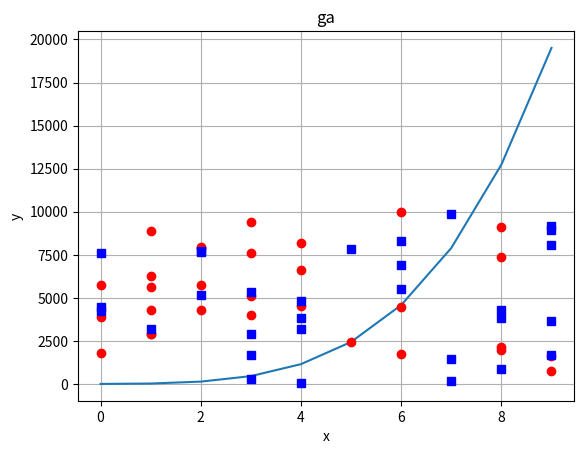

Here is the Python script that generated this plot:
import random
import operator
import matplotlib
import matplotlib.pyplot as plt
import numpy as np
from random import randrange

#punkt - koordynaty x, y, oraz grupa 0 lub 41
# point[0] = x
# point[1] = y
# point[2] = grupa
#linia - 2nd degree, wiec wartosci a, b i c we wzorze y = ax^3 + bx^2  + cx + d
#poly[0] = a
#poly[1] = b
#poly[2] = c
#poly[3] = d
#poly[4] = e
#poly[5] = id
#


def fitness(points, poly):
    score1 = 0
    score2 = 0
    total = 0
    for point in points:
        if point[2]==0:
            if point[1] > poly[0] * point[0] ** 4 + poly[1] * point[0]**3 + poly[2]*point[0]**2+poly[3]*point[0]+poly[4]:
                score1 += 1
            total += 1
        elif point[2]==1:
            if  point[1] < poly[0] * point[0] ** 4 + poly[1] * point[0]**3 + poly[2]*point[0]**2+poly[3]*point[0]+poly[4]:
                score2 += 1
            total += 1
    return (score1+score2)*100/total

def generatePolynomial(id):
        i = 0
        poly = [0,0,0, 0,0, id]
        while i < 5:
            poly[i] = int(10 * random.random()+1)
            i += 1
        return poly

def generateFirstPopulation(sizepopulation):
        population = []
        i = 0
        while i < sizepopulation:
            population.append(generatePolynomial(i))
            i += 1
        return population


def computePerfPopulation(population, points):
    populationperf = {}
    for individual in population:
        populationperf[individual[5]]=  (fitness(points, individual))
    return sorted(populationperf.items(), key = operator.itemgetter(1), reverse=True)

def selectFromPopulation(population, populationSorted, best_sample, lucky_few):
    nextGeneration = []
    if best_sample > len(populationSorted)-1:
        best_sample = len(populationSorted)-1
    else:
        best_sample = best_sample - 1
    for i in range(0, best_sample):
        nextGeneration.append(population[populationSorted[i][0]])
    if lucky_few > len(populationSorted)-1:
        lucky_few = len(populationSorted)-1
    else:
        lucky_few = lucky_few - 1
    for j in range(0, lucky_few):
        dlug = len(populationSorted) - 1
        outcome = random.randint(0,dlug)
        nextGeneration.append(population[populationSorted[outcome][0]])
    random.shuffle(nextGeneration)
    return nextGeneration

def createChild(poly1, poly2, id):
    child = []
    for i in range(0,5):
        if int(100 * random.random()) < 50 :
            child.append(poly1[i])
        else:
            child.append(poly2[i])
    child.append(id)
    return child

def createChildren(breeders, number_of_child):
    id = 30
    for i in range(int(len(breeders) / 2)):
        for j in range(number_of_child):
            breeders.append(createChild(breeders[i], breeders[int(len(breeders) / 2) + i], id + 5 * i - j))
    return breeders

def mutatePoly(poly):
    poly[int(random.random() * 5)] = randrange(1,10)
    return poly


def mutatePopulation(population, chance_of_mutation):
    #mutowanie populacji
    for i in range(len(population)):
        if random.random() * 100 < chance_of_mutation:
            population[i] = mutatePoly(population[i])
    return population


gen = 0
points = []
rand1 = 0
rand2 = 0
i=0
for j in range(0, 30):
    {
        points.append([int(random.random()*10), int(random.random()*10000) , 1])
    }
for j in range(0, 30):
    {
        points.append([int(random.random()*10), int(random.random() * 10000), 0])
    }


pop = generateFirstPopulation(100)
popsort = computePerfPopulation(pop, points)
while fitness(points, pop[popsort[0][0]])<100 and gen < 100:
    gen+=1
    print(gen)
    pop = selectFromPopulation(pop, popsort, 20, 10)
    pop = createChildren(pop, 5)
    pop = mutatePopulation(pop, 10)
    popsort = computePerfPopulation(pop, points)
print (pop[popsort[0][0]])
print (popsort[0])
print ("gen: " + str(gen))
result = pop[popsort[0][0]]


# Data for plotting
t = np.arange(0, 10, 1)
s = result[0]*(t**4) + result[1]*(t**3) + result[2]*(t**2)+result[3]*t + result[4]

fig, ax = plt.subplots()
ax.plot(t, s)
for point in points:
    if point[2] == 1:
        plt.plot([point[0]],[point[1]],'ro')
    else:
        plt.plot([point[0]],[point[1]], 'bs')
ax.set(xlabel='x', ylabel='y',
       title='ga')
ax.grid()

fig.savefig("test.png")
plt.show()
